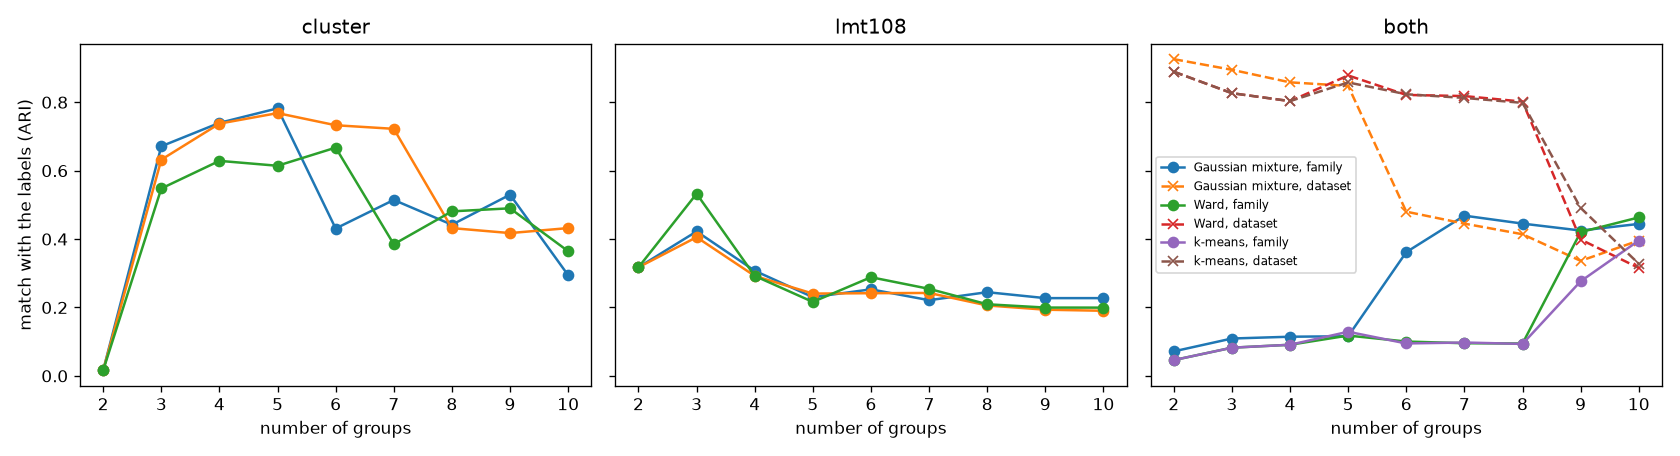

Source data for this figure (header and first rows):
surfaces, k, method, family, dataset
cluster, 2, k-means, 0.01648, 0.0
cluster, 2, Gaussian mixture, 0.01648, 0.0
cluster, 2, Ward, 0.01648, 0.0
cluster, 3, k-means, 0.5479, 0.0
cluster, 3, Gaussian mixture, 0.6713, 0.0
cluster, 3, Ward, 0.6322, 0.0
cluster, 4, k-means, 0.6287, 0.0
cluster, 4, Gaussian mixture, 0.7397, 0.0
cluster, 4, Ward, 0.7375, 0.0
cluster, 5, k-means, 0.6143, 0.0
cluster, 5, Gaussian mixture, 0.7822, 0.0
cluster, 5, Ward, 0.7683, 0.0
cluster, 6, k-means, 0.6674, 0.0
cluster, 6, Gaussian mixture, 0.4309, 0.0
cluster, 6, Ward, 0.7328, 0.0
cluster, 7, k-means, 0.3848, 0.0
cluster, 7, Gaussian mixture, 0.5144, 0.0
cluster, 7, Ward, 0.7223, 0.0
cluster, 8, k-means, 0.4811, 0.0
cluster, 8, Gaussian mixture, 0.4419, 0.0
cluster, 8, Ward, 0.4321, 0.0
cluster, 9, k-means, 0.4899, 0.0
cluster, 9, Gaussian mixture, 0.5298, 0.0
cluster, 9, Ward, 0.4175, 0.0
cluster, 10, k-means, 0.3645, 0.0
cluster, 10, Gaussian mixture, 0.2943, 0.0
cluster, 10, Ward, 0.4321, 0.0
lmt108, 2, k-means, 0.3175, 0.0
lmt108, 2, Gaussian mixture, 0.3175, 0.0
lmt108, 2, Ward, 0.3175, 0.0
lmt108, 3, k-means, 0.5325, 0.0
lmt108, 3, Gaussian mixture, 0.4223, 0.0
lmt108, 3, Ward, 0.4055, 0.0
lmt108, 4, k-means, 0.2922, 0.0
lmt108, 4, Gaussian mixture, 0.3074, 0.0
lmt108, 4, Ward, 0.2922, 0.0
lmt108, 5, k-means, 0.2162, 0.0
lmt108, 5, Gaussian mixture, 0.2302, 0.0
lmt108, 5, Ward, 0.2406, 0.0
lmt108, 6, k-means, 0.2885, 0.0
lmt108, 6, Gaussian mixture, 0.253, 0.0
lmt108, 6, Ward, 0.2417, 0.0
lmt108, 7, k-means, 0.2544, 0.0
lmt108, 7, Gaussian mixture, 0.2213, 0.0
lmt108, 7, Ward, 0.2425, 0.0
lmt108, 8, k-means, 0.2094, 0.0
lmt108, 8, Gaussian mixture, 0.2447, 0.0
lmt108, 8, Ward, 0.2059, 0.0
lmt108, 9, k-means, 0.1997, 0.0
lmt108, 9, Gaussian mixture, 0.2273, 0.0
lmt108, 9, Ward, 0.1935, 0.0
lmt108, 10, k-means, 0.1996, 0.0
lmt108, 10, Gaussian mixture, 0.2273, 0.0
lmt108, 10, Ward, 0.1903, 0.0
both, 2, k-means, 0.0461, 0.8893
both, 2, Gaussian mixture, 0.07165, 0.926
both, 2, Ward, 0.0461, 0.8893
both, 3, k-means, 0.08242, 0.8265
both, 3, Gaussian mixture, 0.1092, 0.8949
both, 3, Ward, 0.08242, 0.8265
... 21 more rows
